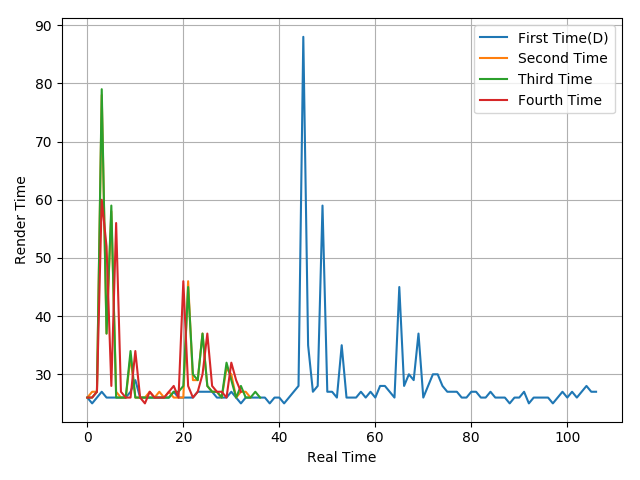

The file beside this chart, header and first rows:
26, 25, 26, 27, 26, 26, 26, 26, 26, 27, 29, 26, 26, 26, 26, 26, 26, 26, 27, 26, 26, 26, 26, 27
26, 27, 27, 78, 37, 58, 27, 26, 26, 33, 26, 26, 26, 27, 26, 27, 26, 27, 26, 26, 26, 46, 29, 29
26, 26, 27, 79, 37, 59, 26, 26, 26, 34, 26, 26, 26, 26, 26, 26, 26, 26, 27, 27, 28, 45, 30, 29
26, 26, 27, 60, 52, 28, 56, 27, 26, 26, 34, 26, 25, 27, 26, 26, 26, 27, 28, 26, 46, 28, 26, 27
